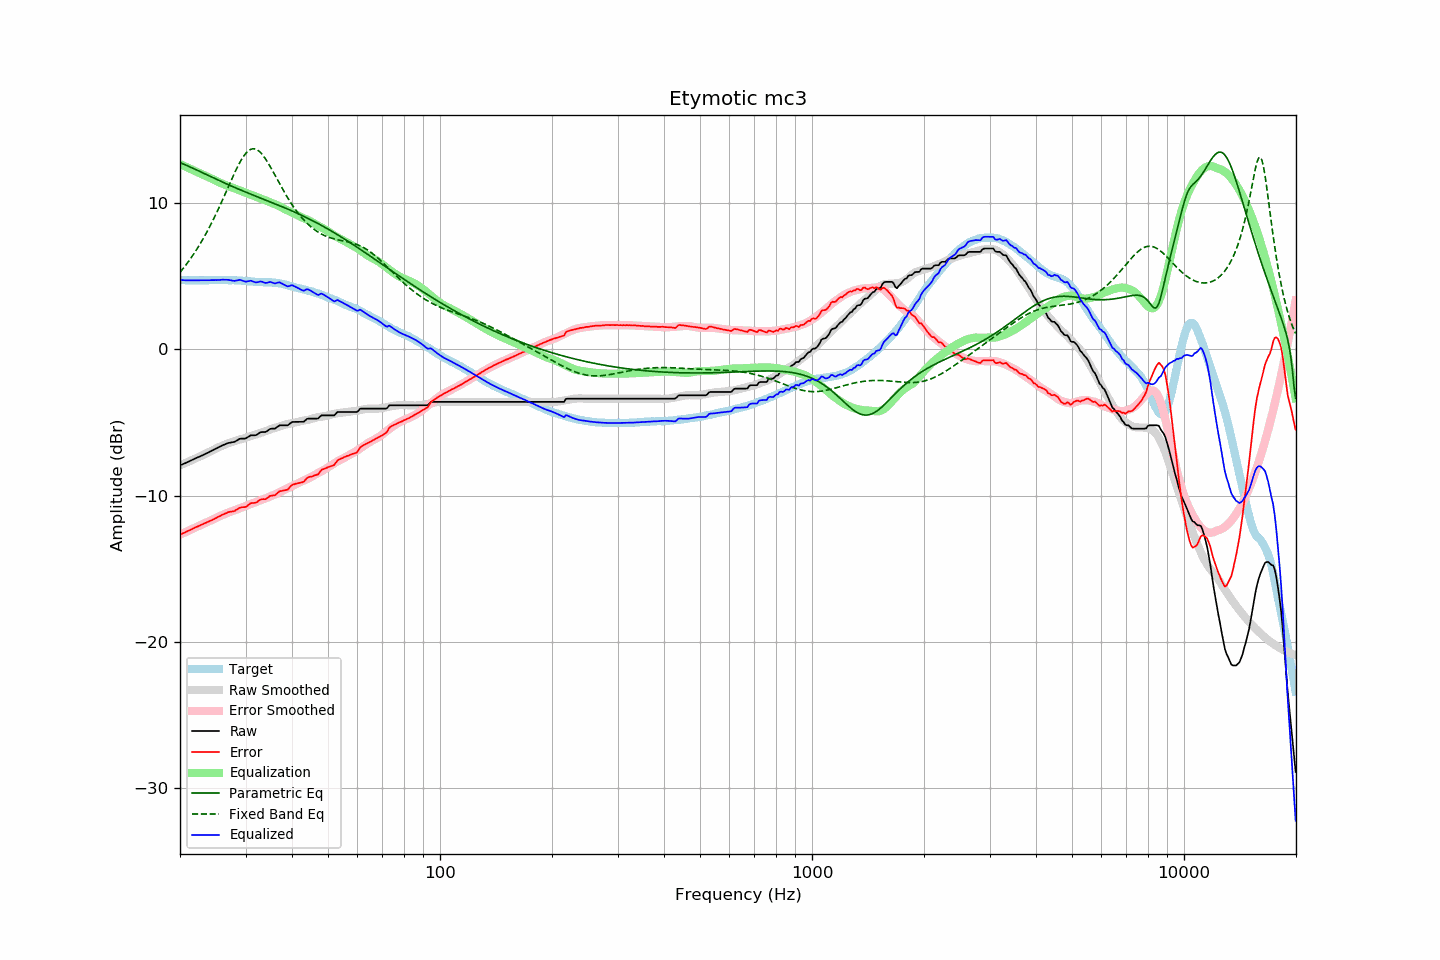

The file beside this chart, header and first rows:
frequency, raw, error, smoothed, error_smoothed, equalization, parametric_eq, fixed_band_eq, equalized_raw, equalized_smoothed, target
20.00, -7.92, -12.66, -7.92, -12.66, 12.66, 12.76, 5.26, 4.75, 4.74, 4.74
20.20, -7.88, -12.61, -7.88, -12.61, 12.61, 12.72, 5.40, 4.73, 4.74, 4.73
20.40, -7.83, -12.56, -7.83, -12.56, 12.56, 12.67, 5.53, 4.73, 4.73, 4.73
20.61, -7.79, -12.52, -7.78, -12.51, 12.51, 12.62, 5.67, 4.72, 4.73, 4.73
20.81, -7.74, -12.45, -7.73, -12.46, 12.46, 12.58, 5.81, 4.72, 4.72, 4.71
21.02, -7.69, -12.40, -7.69, -12.41, 12.41, 12.53, 5.96, 4.72, 4.72, 4.71
21.23, -7.64, -12.35, -7.64, -12.36, 12.36, 12.48, 6.11, 4.72, 4.72, 4.71
21.44, -7.59, -12.31, -7.59, -12.30, 12.30, 12.43, 6.27, 4.72, 4.72, 4.72
21.66, -7.53, -12.24, -7.54, -12.25, 12.25, 12.38, 6.43, 4.72, 4.72, 4.71
21.87, -7.48, -12.20, -7.49, -12.20, 12.20, 12.33, 6.59, 4.72, 4.71, 4.72
22.09, -7.43, -12.14, -7.44, -12.15, 12.15, 12.27, 6.76, 4.72, 4.71, 4.71
22.31, -7.38, -12.10, -7.39, -12.10, 12.10, 12.22, 6.93, 4.72, 4.71, 4.72
22.54, -7.34, -12.05, -7.34, -12.05, 12.05, 12.17, 7.11, 4.71, 4.72, 4.71
22.76, -7.29, -12.00, -7.29, -12.00, 12.00, 12.12, 7.29, 4.71, 4.72, 4.71
22.99, -7.24, -11.95, -7.23, -11.95, 11.95, 12.07, 7.48, 4.71, 4.72, 4.71
23.22, -7.19, -11.90, -7.18, -11.90, 11.90, 12.01, 7.67, 4.71, 4.72, 4.71
23.45, -7.13, -11.85, -7.13, -11.85, 11.85, 11.96, 7.87, 4.72, 4.72, 4.72
23.69, -7.08, -11.80, -7.08, -11.80, 11.80, 11.91, 8.07, 4.72, 4.73, 4.72
23.92, -7.03, -11.75, -7.02, -11.75, 11.75, 11.86, 8.28, 4.72, 4.73, 4.72
24.16, -6.97, -11.70, -6.97, -11.70, 11.70, 11.81, 8.49, 4.73, 4.73, 4.73
24.40, -6.92, -11.66, -6.91, -11.65, 11.65, 11.75, 8.71, 4.73, 4.73, 4.74
24.65, -6.86, -11.60, -6.85, -11.59, 11.59, 11.70, 8.93, 4.73, 4.74, 4.74
24.89, -6.80, -11.54, -6.80, -11.54, 11.54, 11.65, 9.16, 4.74, 4.74, 4.74
25.14, -6.75, -11.48, -6.74, -11.48, 11.48, 11.60, 9.39, 4.73, 4.74, 4.73
25.39, -6.69, -11.43, -6.69, -11.43, 11.43, 11.55, 9.62, 4.74, 4.74, 4.74
25.65, -6.64, -11.38, -6.64, -11.38, 11.38, 11.50, 9.86, 4.74, 4.74, 4.74
25.91, -6.58, -11.31, -6.60, -11.34, 11.34, 11.45, 10.10, 4.76, 4.74, 4.73
26.16, -6.53, -11.27, -6.55, -11.29, 11.29, 11.40, 10.35, 4.76, 4.74, 4.74
26.43, -6.49, -11.23, -6.50, -11.24, 11.24, 11.35, 10.59, 4.75, 4.74, 4.74
26.69, -6.44, -11.18, -6.46, -11.20, 11.20, 11.30, 10.84, 4.76, 4.74, 4.74
26.96, -6.40, -11.12, -6.42, -11.15, 11.15, 11.25, 11.09, 4.75, 4.73, 4.72
27.23, -6.38, -11.10, -6.38, -11.11, 11.11, 11.20, 11.34, 4.73, 4.73, 4.72
27.50, -6.36, -11.08, -6.34, -11.07, 11.07, 11.16, 11.59, 4.71, 4.73, 4.72
27.77, -6.34, -11.07, -6.31, -11.03, 11.03, 11.11, 11.83, 4.70, 4.72, 4.73
28.05, -6.32, -11.04, -6.27, -11.00, 11.00, 11.06, 12.07, 4.68, 4.72, 4.72
28.33, -6.25, -10.96, -6.24, -10.95, 10.95, 11.02, 12.30, 4.71, 4.72, 4.71
28.62, -6.19, -10.89, -6.20, -10.91, 10.91, 10.97, 12.52, 4.72, 4.71, 4.70
28.90, -6.12, -10.83, -6.17, -10.87, 10.87, 10.92, 12.73, 4.75, 4.70, 4.71
29.19, -6.10, -10.80, -6.13, -10.83, 10.83, 10.88, 12.93, 4.73, 4.70, 4.70
29.48, -6.10, -10.78, -6.10, -10.79, 10.79, 10.83, 13.10, 4.69, 4.69, 4.68
29.78, -6.10, -10.78, -6.07, -10.75, 10.75, 10.79, 13.26, 4.65, 4.68, 4.68
30.08, -6.08, -10.76, -6.03, -10.70, 10.70, 10.74, 13.40, 4.63, 4.67, 4.68
30.38, -6.01, -10.67, -5.99, -10.65, 10.65, 10.70, 13.52, 4.64, 4.66, 4.66
30.68, -5.94, -10.59, -5.95, -10.61, 10.61, 10.65, 13.61, 4.67, 4.65, 4.65
30.99, -5.87, -10.51, -5.92, -10.56, 10.56, 10.61, 13.67, 4.69, 4.64, 4.64
31.30, -5.87, -10.50, -5.89, -10.53, 10.53, 10.56, 13.70, 4.66, 4.63, 4.63
31.61, -5.87, -10.49, -5.86, -10.49, 10.49, 10.52, 13.71, 4.62, 4.63, 4.62
31.93, -5.87, -10.47, -5.83, -10.44, 10.44, 10.48, 13.68, 4.58, 4.62, 4.60
32.24, -5.82, -10.43, -5.79, -10.40, 10.40, 10.43, 13.63, 4.58, 4.61, 4.61
32.57, -5.74, -10.33, -5.75, -10.35, 10.35, 10.39, 13.56, 4.61, 4.60, 4.59
32.89, -5.67, -10.26, -5.71, -10.31, 10.31, 10.35, 13.46, 4.64, 4.60, 4.59
33.22, -5.65, -10.24, -5.68, -10.27, 10.27, 10.30, 13.34, 4.62, 4.60, 4.59
33.55, -5.65, -10.23, -5.64, -10.23, 10.23, 10.26, 13.20, 4.58, 4.59, 4.58
33.89, -5.65, -10.24, -5.60, -10.19, 10.19, 10.21, 13.05, 4.54, 4.59, 4.59
34.23, -5.60, -10.17, -5.56, -10.15, 10.15, 10.17, 12.88, 4.55, 4.58, 4.57
34.57, -5.52, -10.10, -5.52, -10.10, 10.10, 10.13, 12.70, 4.58, 4.58, 4.58
34.92, -5.44, -10.01, -5.47, -10.05, 10.05, 10.08, 12.51, 4.61, 4.57, 4.57
35.27, -5.42, -10.00, -5.43, -10.00, 10.00, 10.04, 12.32, 4.58, 4.57, 4.58
35.62, -5.42, -9.97, -5.40, -9.96, 9.96, 10.00, 12.12, 4.54, 4.56, 4.55
35.97, -5.42, -9.97, -5.37, -9.92, 9.92, 9.95, 11.92, 4.50, 4.55, 4.55
... 635 more rows
